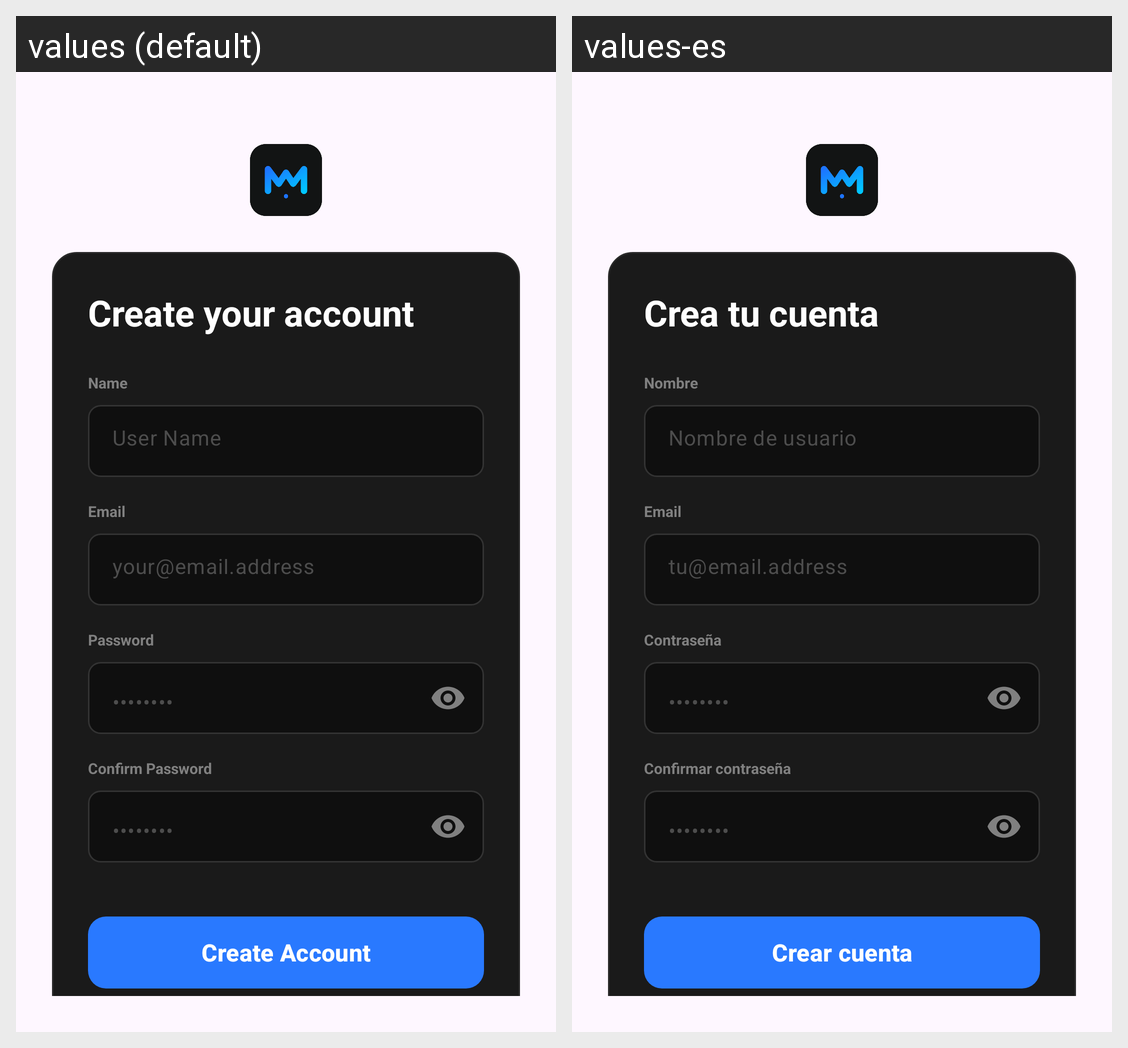

The Android screen above is rendered under two locales of the same app. Produce the string resources it draws, with the default and per-locale values.
Android screen res/layout/fragment_create_account.xml rendered under 2 locales, left to right: values (default), values-es. Device: Nexus 5 (rendered at 1080×1920; each locale shown at half size, 540×960, under a caption strip naming it); theme Theme.AppMusic.
Strings drawn on this screen, with the default value and each locale's value (text and hints the layout hard-codes, and strings that could not be matched under every locale, appear in the picture but are not listed):

create_your_account
  values: Create your account
  values-es: Crea tu cuenta

name
  values: Name
  values-es: Nombre

user_name
  values: User Name
  values-es: Nombre de usuario

email
  values: Email
  values-es: Email

your_email_address
  values: your@email.address
  values-es: tu@email.address

password
  values: Password
  values-es: Contraseña

passwordExample
  values: ••••••••
  values-es: ••••••••

confirm_password
  values: Confirm Password
  values-es: Confirmar contraseña

create_account
  values: Create Account
  values-es: Crear cuenta
